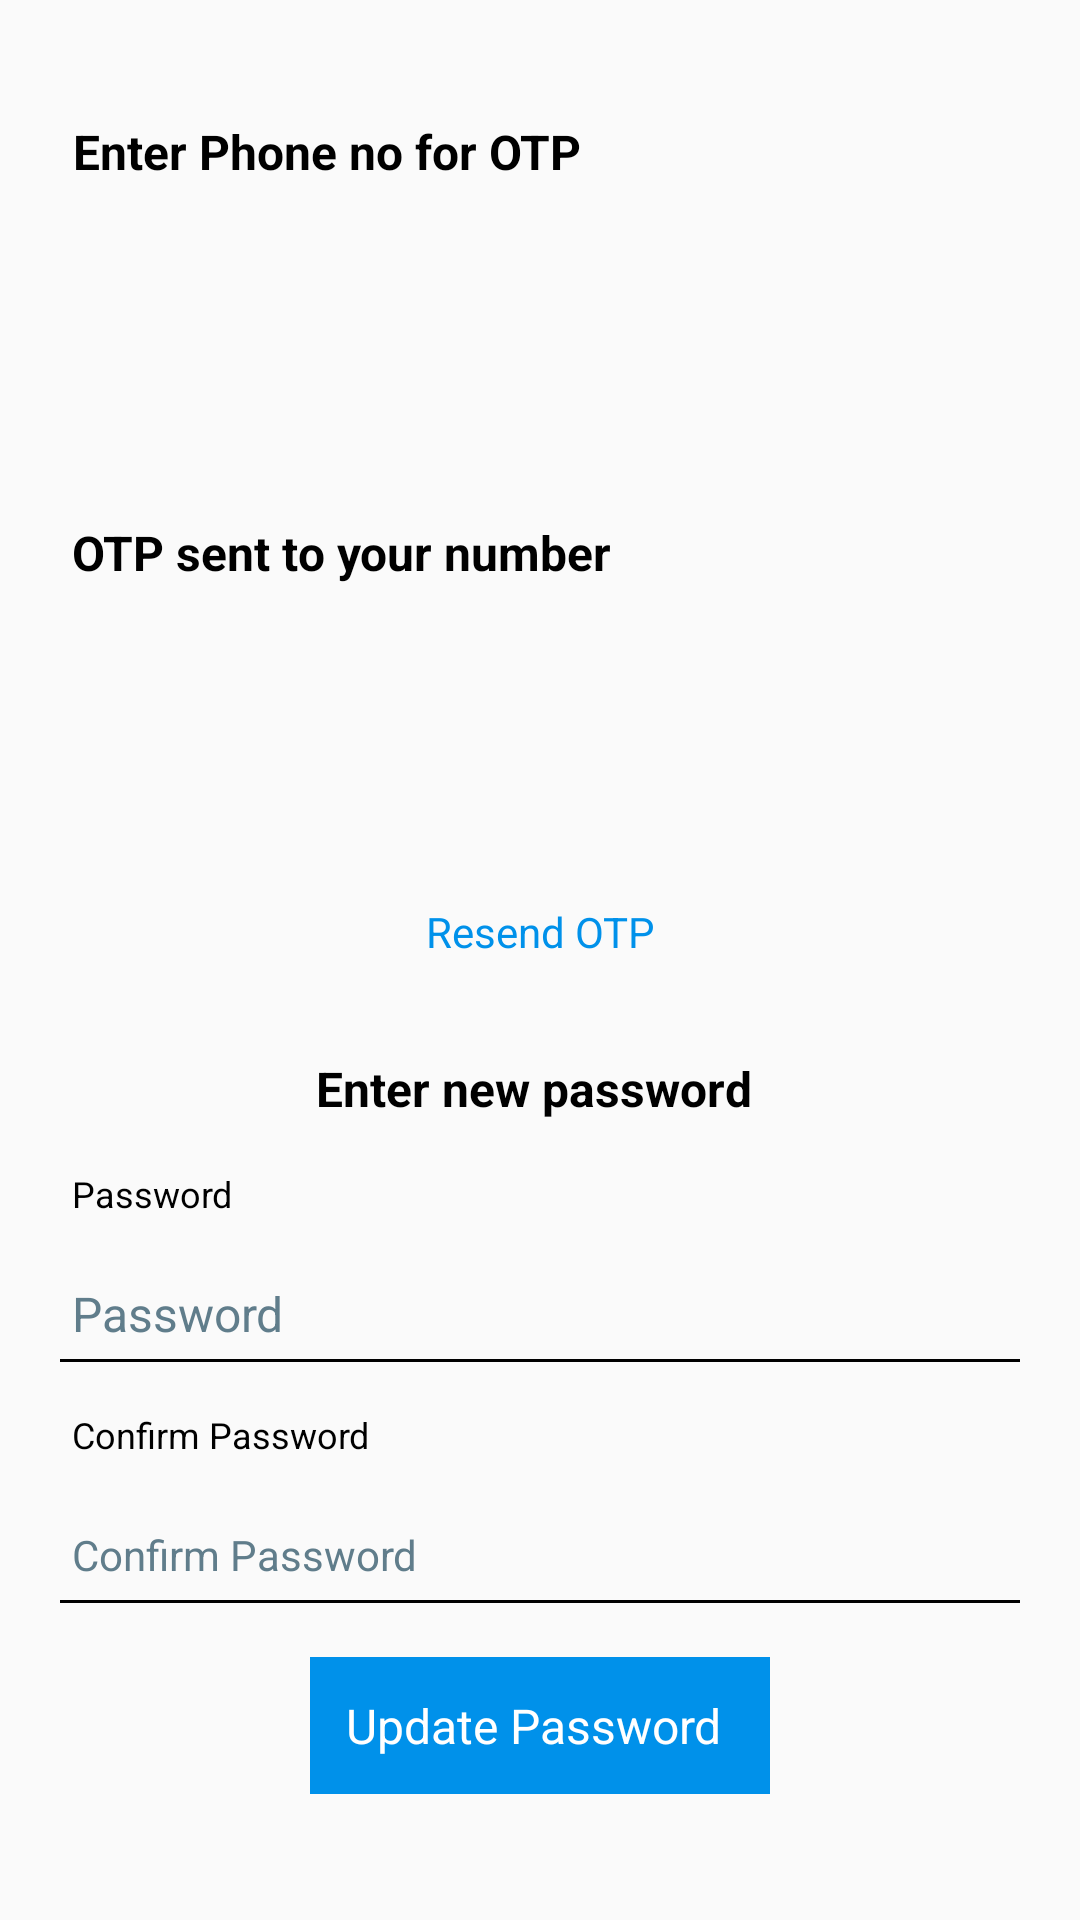

Here is an Android app screen rendered from its layout file. Give the layout XML and the strings, colors and styles it references.
<!-- AndroidManifest.xml: application theme AppTheme -->
<!-- res/layout/forgot_pass.xml -->
<LinearLayout
	xmlns:android="http://schemas.android.com/apk/res/android"
	xmlns:app="http://schemas.android.com/apk/res-auto"
	xmlns:tools="http://schemas.android.com/tools"
	android:layout_width="match_parent"
	android:layout_height="match_parent"
	android:orientation="vertical">
	<LinearLayout
		android:id="@+id/linear1"
		android:layout_width="match_parent"
		android:layout_height="match_parent"
		android:padding="8dp"
		android:gravity="left|center_vertical"
		android:orientation="vertical">
		<LinearLayout
			android:id="@+id/get_otp_layout"
			android:layout_width="match_parent"
			android:layout_height="wrap_content"
			android:padding="8dp"
			android:orientation="vertical">
			<TextView
				android:id="@+id/textview2"
				android:layout_width="wrap_content"
				android:layout_height="wrap_content"
				android:padding="8dp"
				android:gravity="right"
				android:text="Enter Phone no for OTP"
				android:textSize="16sp"
				android:textStyle="bold"
				android:textColor="#000000"/>
			<LinearLayout
				android:id="@+id/linear2"
				android:layout_width="match_parent"
				android:layout_height="wrap_content"
				android:padding="8dp"
				android:gravity="right|center_vertical"
				android:orientation="horizontal">
				<EditText
					android:inputType="numberSigned"
					android:id="@+id/phone_no"
					android:layout_width="match_parent"
					android:layout_height="48dp"
					android:padding="8dp"
					android:textSize="16sp"
					android:textColor="#000000"
					android:hint="Enter phone no here"
					android:textColorHint="#607D8B"
					android:layout_weight="1"/>
				<TextView
					android:id="@+id/send_otp"
					android:layout_width="wrap_content"
					android:layout_height="wrap_content"
					android:layout_marginLeft="10dp"
					android:padding="12dp"
					android:background="#0091EA"
					android:text="Get OTP"
					android:textSize="14sp"
					android:textColor="#FFFFFF"/>
				<ProgressBar
					android:id="@+id/progressbar1"
					android:layout_width="match_parent"
					android:layout_height="wrap_content"
					android:padding="8dp"
					android:indeterminate="false"
					style="?android:progressBarStyle"/>
			</LinearLayout>
		</LinearLayout>
		<LinearLayout
			android:id="@+id/verify_otp_layout"
			android:layout_width="match_parent"
			android:layout_height="wrap_content"
			android:padding="8dp"
			android:gravity="right"
			android:orientation="vertical">
			<TextView
				android:id="@+id/textview4"
				android:layout_width="match_parent"
				android:layout_height="wrap_content"
				android:padding="8dp"
				android:text="OTP sent to your number "
				android:textSize="16sp"
				android:textStyle="bold"
				android:textColor="#000000"/>
			<LinearLayout
				android:id="@+id/linear7"
				android:layout_width="match_parent"
				android:layout_height="wrap_content"
				android:padding="8dp"
				android:gravity="center_vertical"
				android:orientation="horizontal">
				<EditText
					android:inputType="numberSigned"
					android:id="@+id/otp_value"
					android:layout_width="wrap_content"
					android:layout_height="48dp"
					android:padding="8dp"
					android:textSize="16sp"
					android:textColor="#000000"
					android:hint="Enter OTP here"
					android:textColorHint="#607D8B"
					android:layout_weight="1"/>
				<ProgressBar
					android:id="@+id/progressbar2"
					android:layout_width="match_parent"
					android:layout_height="wrap_content"
					android:padding="8dp"
					android:indeterminate="false"
					style="?android:progressBarStyle"/>
				<TextView
					android:id="@+id/verify_otp"
					android:layout_width="wrap_content"
					android:layout_height="wrap_content"
					android:layout_marginLeft="10dp"
					android:padding="12dp"
					android:background="#0091EA"
					android:text="Verify OTP "
					android:textSize="14sp"
					android:textColor="#FFFFFF"/>
			</LinearLayout>
			<TextView
				android:id="@+id/resend_otp"
				android:layout_width="match_parent"
				android:layout_height="wrap_content"
				android:layout_marginTop="10dp"
				android:padding="8dp"
				android:gravity="center_horizontal|center_vertical"
				android:text="Resend OTP"
				android:textSize="14sp"
				android:textColor="#0091EA"/>
		</LinearLayout>
		<LinearLayout
			android:id="@+id/new_password_layout"
			android:layout_width="match_parent"
			android:layout_height="wrap_content"
			android:padding="8dp"
			android:gravity="center_horizontal|center_vertical"
			android:orientation="vertical">
			<TextView
				android:id="@+id/textview6"
				android:layout_width="wrap_content"
				android:layout_height="wrap_content"
				android:padding="8dp"
				android:text="Enter new password "
				android:textSize="16sp"
				android:textStyle="bold"
				android:textColor="#000000"/>
			<TextView
				android:id="@+id/textview9"
				android:layout_width="match_parent"
				android:layout_height="wrap_content"
				android:padding="8dp"
				android:text="Password "
				android:textSize="12sp"
				android:textColor="#000000"/>
			<EditText
				android:id="@+id/pass"
				android:layout_width="match_parent"
				android:layout_height="48dp"
				android:padding="8dp"
				android:textSize="16sp"
				android:textColor="#000000"
				android:hint="Password "
				android:textColorHint="#607D8B"/>
			<TextView
				android:id="@+id/textview10"
				android:layout_width="match_parent"
				android:layout_height="wrap_content"
				android:padding="8dp"
				android:text="Confirm Password "
				android:textSize="12sp"
				android:textColor="#000000"/>
			<EditText
				android:id="@+id/cpass"
				android:layout_width="match_parent"
				android:layout_height="48dp"
				android:padding="8dp"
				android:textSize="14sp"
				android:textColor="#000000"
				android:hint="Confirm Password "
				android:textColorHint="#607D8B"/>
			<TextView
				android:id="@+id/textview7"
				android:layout_width="wrap_content"
				android:layout_height="wrap_content"
				android:layout_margin="10dp"
				android:padding="12dp"
				android:background="#0091EA"
				android:text="Update Password "
				android:textSize="16sp"
				android:textColor="#FFFFFF"/>
		</LinearLayout>
	</LinearLayout>
</LinearLayout>
<!-- resources referenced by this layout -->
<resources>
  <style name="AppTheme" parent="@android:style/Theme.Material.Light.DarkActionBar">
  		<item name="android:colorPrimary">@color/colorPrimary</item>
  		<item name="android:colorPrimaryDark">@color/colorPrimaryDark</item>
  		<item name="android:colorAccent">@color/colorAccent</item>
  		<item name="android:colorControlHighlight">@color/colorControlHighlight</item>
  		<item name="android:colorControlNormal">@color/colorControlNormal</item>
  	</style>
  <!-- not gathered from this repository: default colours our renderer supplied (Android Studio template values) -->
  <color name="colorPrimary">#FF6200EE</color>
  <color name="colorPrimaryDark">#FF3700B3</color>
  <color name="colorAccent">#FF03DAC5</color>
</resources>
